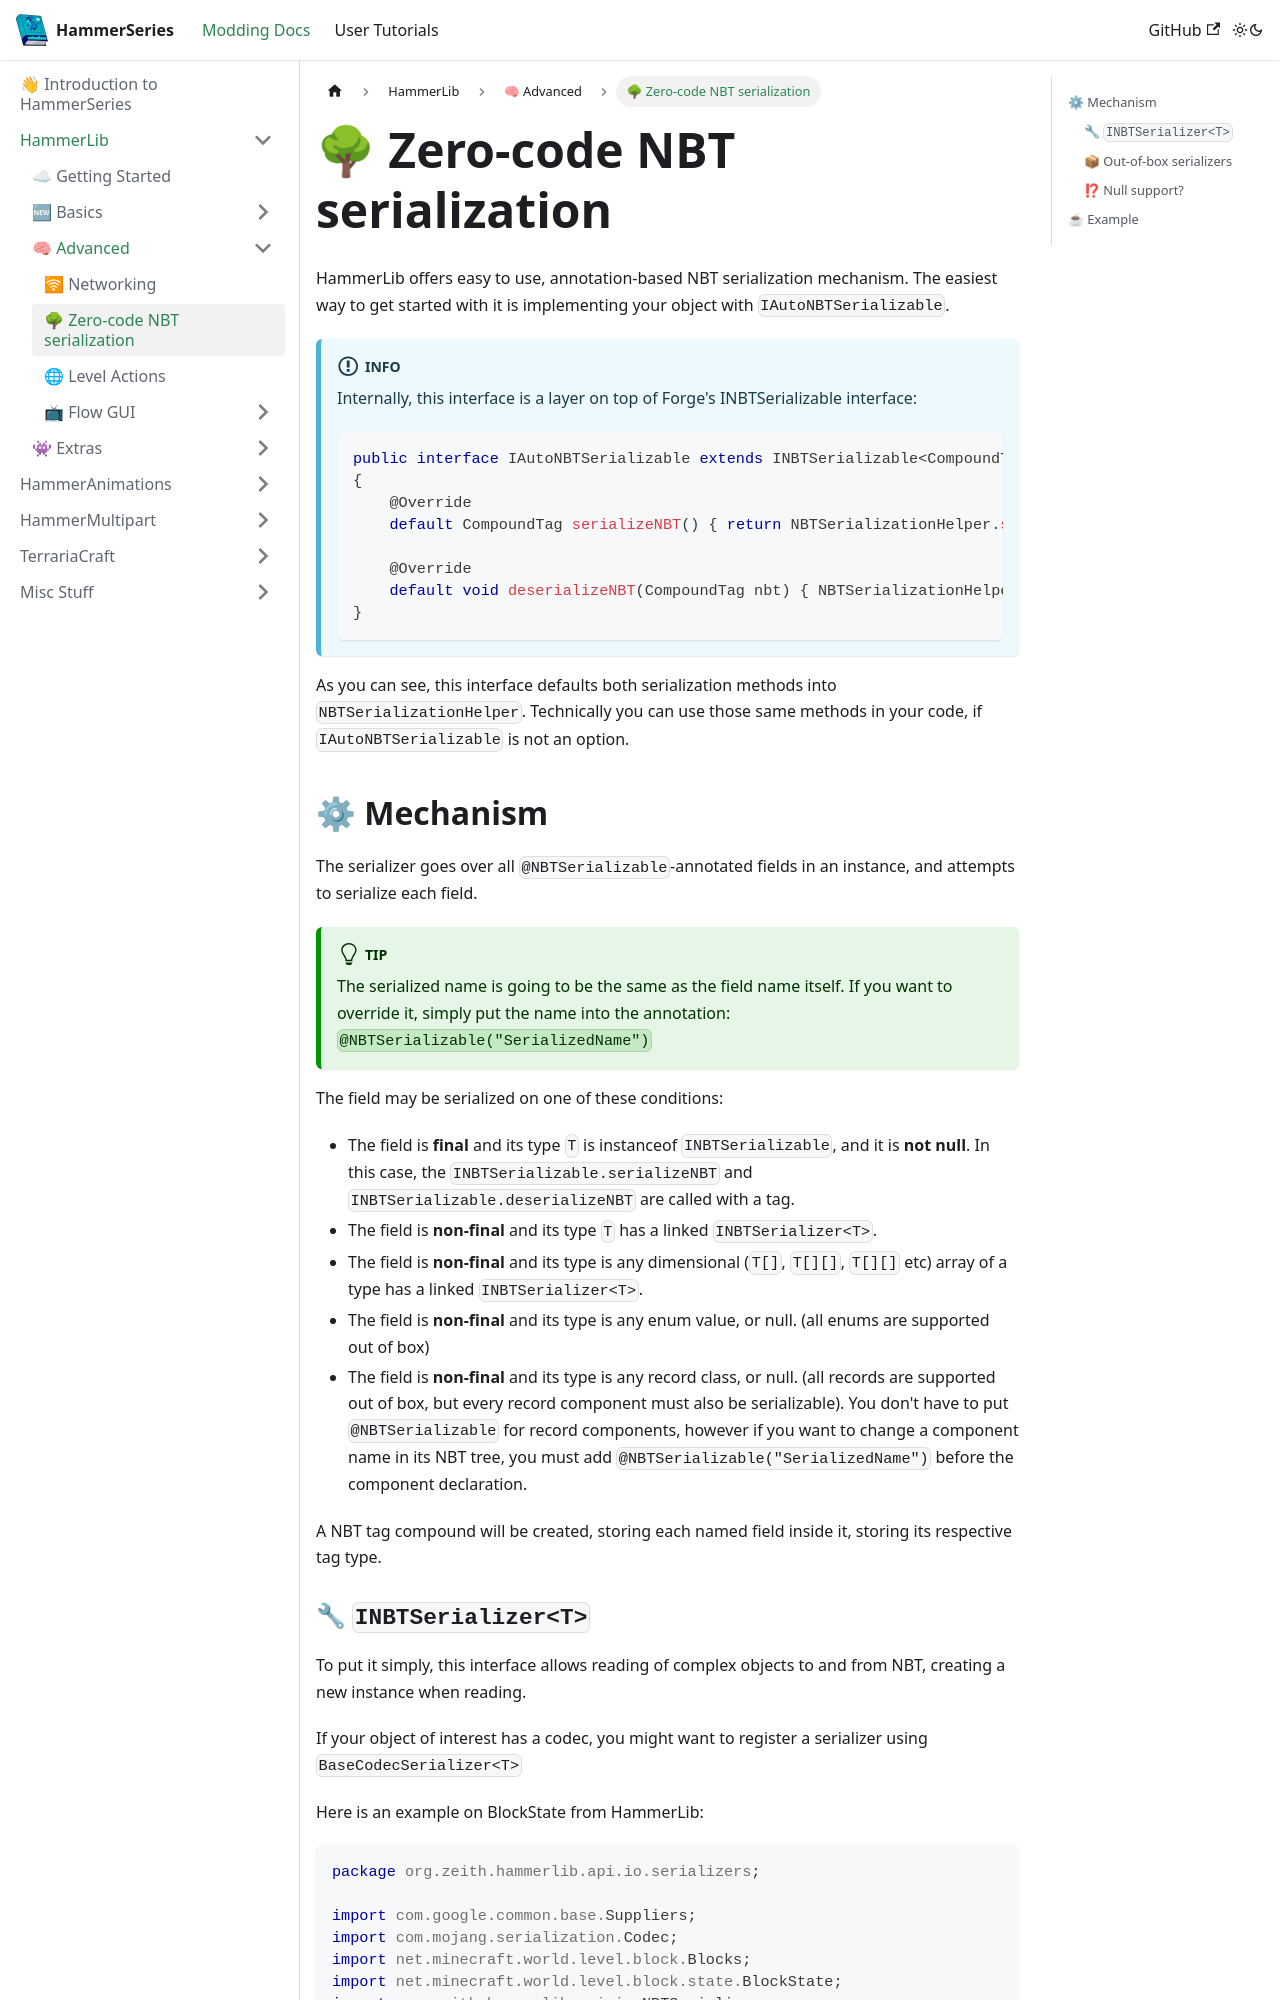

repository: dragon-forge/Docs · page: docs/api/hammerlib/advanced/nbt_serialization.html · generator: docusaurus

---
sidebar_position: 1
---

# 🌳 Zero-code NBT serialization

HammerLib offers easy to use, annotation-based NBT serialization mechanism.
The easiest way to get started with it is implementing your object with `IAutoNBTSerializable`.
:::info
Internally, this interface is a layer on top of Forge's INBTSerializable interface:
```java
public interface IAutoNBTSerializable extends INBTSerializable<CompoundTag>
{
    @Override
    default CompoundTag serializeNBT() { return NBTSerializationHelper.serialize(this); }

    @Override
    default void deserializeNBT(CompoundTag nbt) { NBTSerializationHelper.deserialize(this, nbt); }
}
```
:::

As you can see, this interface defaults both serialization methods into `NBTSerializationHelper`. Technically you can use those same methods in your code, if `IAutoNBTSerializable` is not an option.
